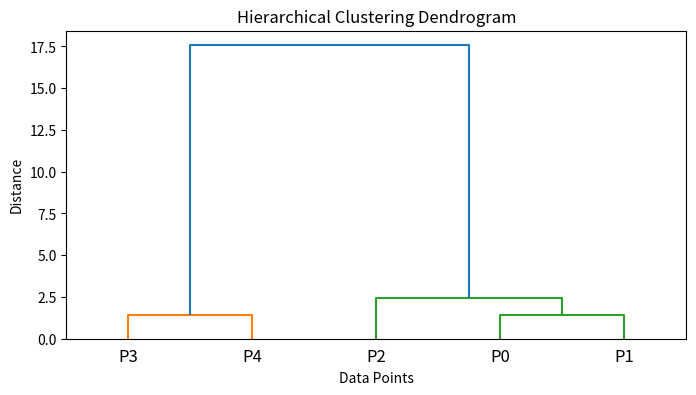

Source code (Python):
import numpy as np
import matplotlib.pyplot as plt
from scipy.cluster.hierarchy import linkage, dendrogram

# Sample data
X = np.array([[1, 2], [2, 3], [3, 4], [10, 10], [11, 11]])

# Perform hierarchical clustering
linked = linkage(X, method='ward')  # Try 'single', 'average', etc.

# Plot dendrogram
plt.figure(figsize=(8, 4))
dendrogram(linked, labels=[f'P{i}' for i in range(len(X))])
plt.title("Hierarchical Clustering Dendrogram")
plt.xlabel("Data Points")
plt.ylabel("Distance")
plt.show()
